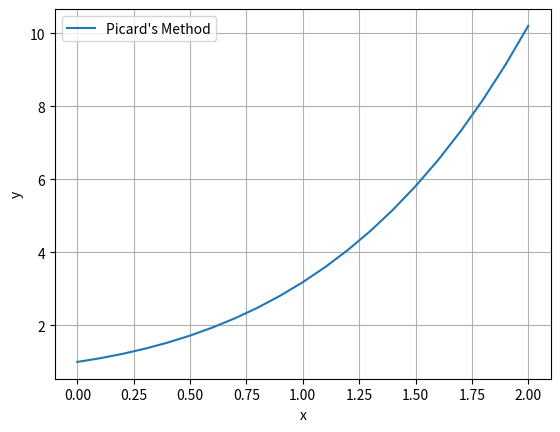

Reproduce this figure in Python.
import matplotlib.pyplot as plt
import numpy as np

def picards_method(f, x0, y0, x_end, h, max_iter=5):
    x_vals = np.arange(x0, x_end + h, h)
    y_vals = np.zeros((max_iter, len(x_vals)))
    
    # Initial guess (y0 at each x)
    y_vals[0, :] = y0
    
    # Iteratively apply Picard's method
    for n in range(1, max_iter):
        for i, x in enumerate(x_vals):
            integral = 0
            # Integral approximation using trapezoidal rule
            for j in range(i):
                integral += h * f(x_vals[j], y_vals[n-1, j])
            y_vals[n, i] = y0 + integral
    
    return x_vals, y_vals[-1, :]

# Example differential equation: dy/dx = x + y
def f(x, y):
    return x + y

# Parameters
x0, y0, x_end, h = 0, 1, 2, 0.1

# Solve and plot using Picard's Method
x_vals, y_vals = picards_method(f, x0, y0, x_end, h)
plt.plot(x_vals, y_vals, label="Picard's Method")
plt.xlabel('x')
plt.ylabel('y')
plt.legend()
plt.grid(True)
plt.show()
